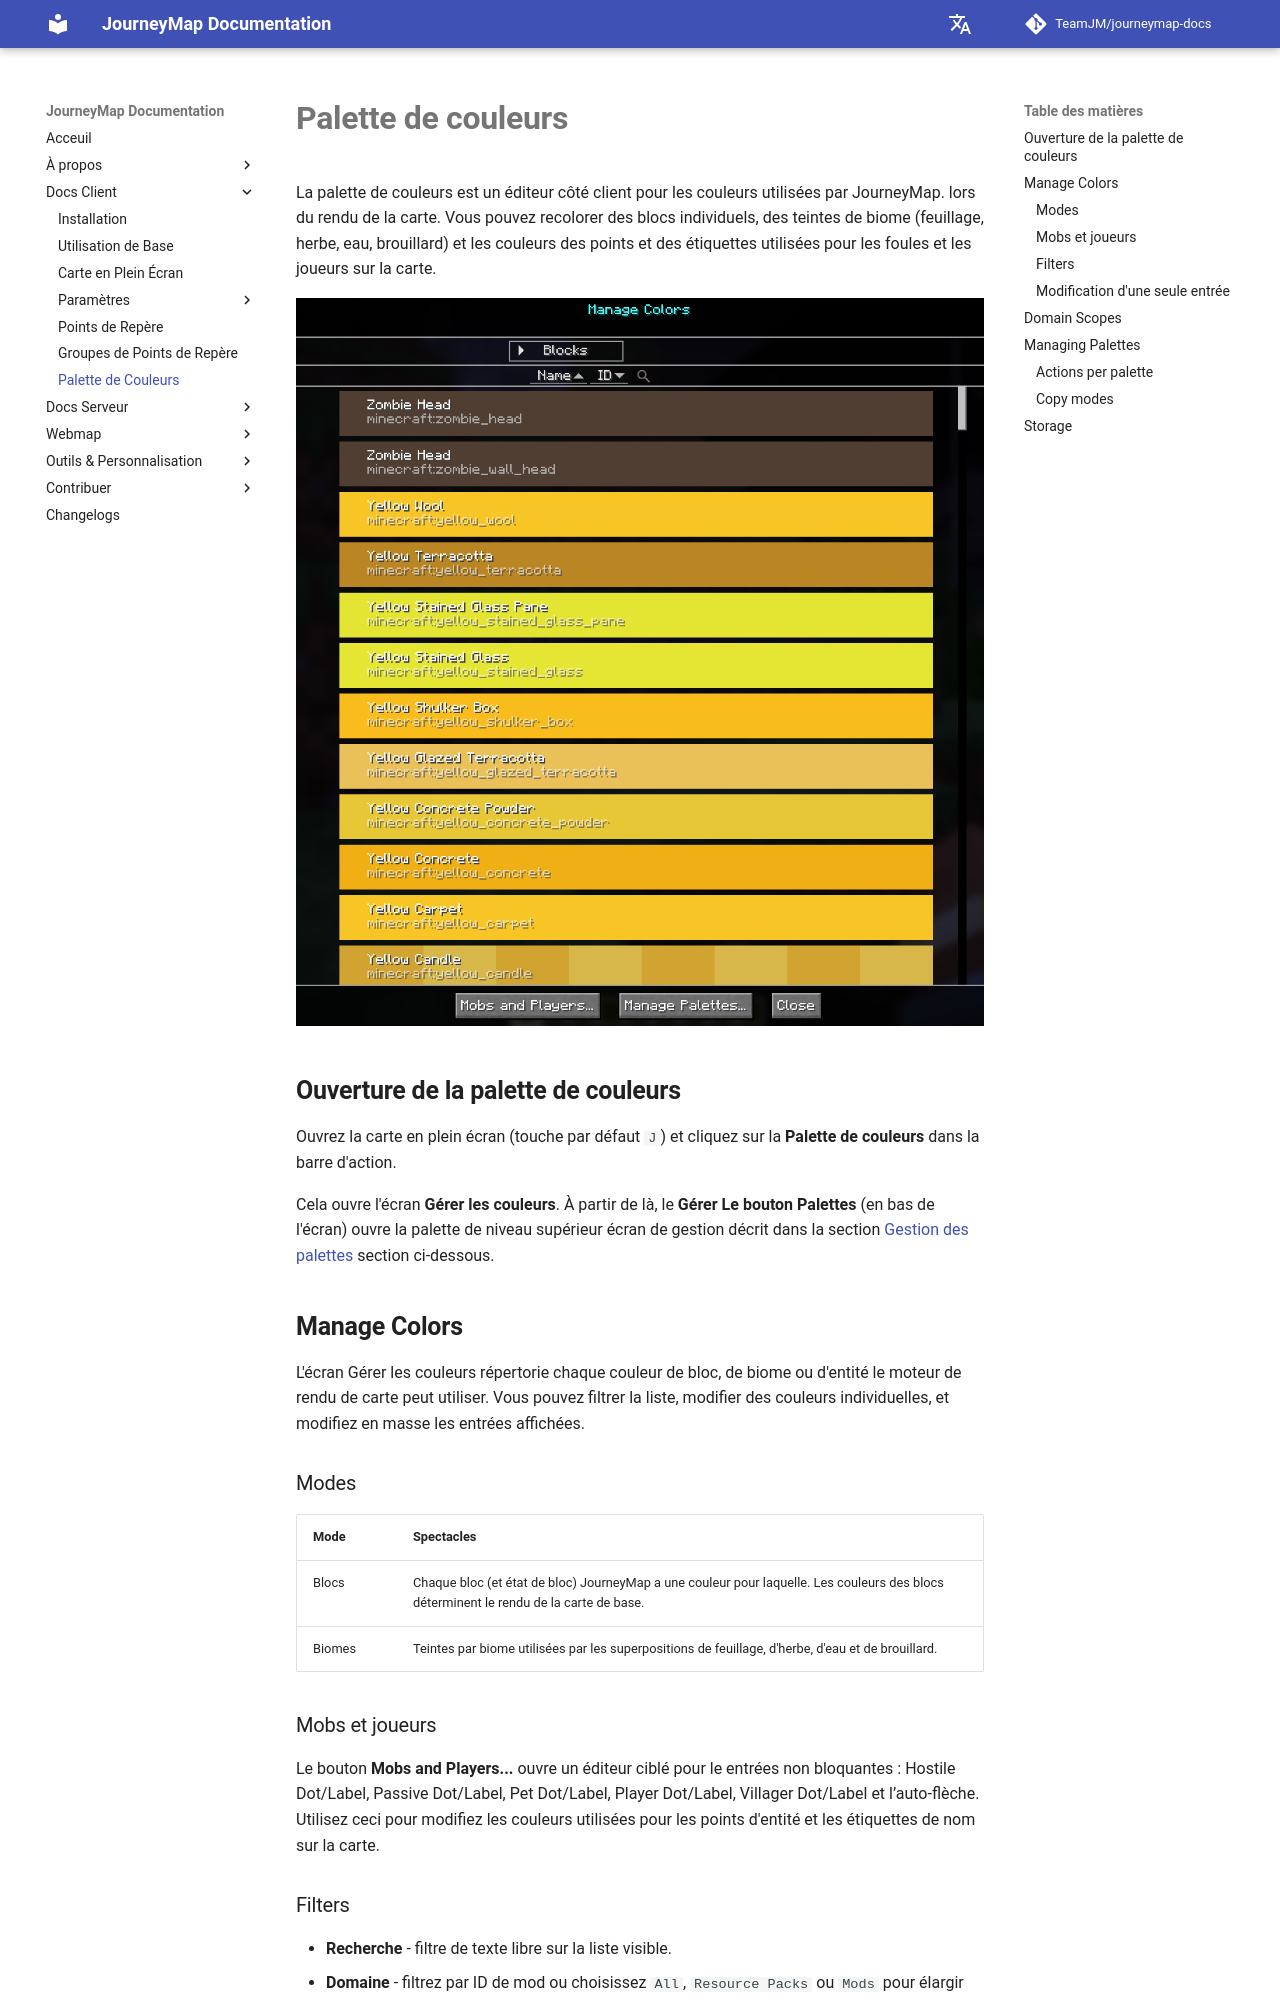

repository: TeamJM/journeymap-docs · page: 6.0.x/fr/client/color-palette/index.html · generator: mkdocs

# **Palette de couleurs**

La palette de couleurs est un éditeur côté client pour les couleurs utilisées par JourneyMap.
lors du rendu de la carte. Vous pouvez recolorer des blocs individuels, des teintes de biome
(feuillage, herbe, eau, brouillard) et les couleurs des points et des étiquettes utilisées pour les foules
et les joueurs sur la carte.

![Color-Palette](../img/client/color-palette.png){: .center}

## **Ouverture de la palette de couleurs**

Ouvrez la carte en plein écran (touche par défaut `J`) et cliquez sur la **Palette de couleurs**
dans la barre d'action.

Cela ouvre l'écran **Gérer les couleurs**. À partir de là, le **Gérer
Le bouton Palettes** (en bas de l'écran) ouvre la palette de niveau supérieur
écran de gestion décrit dans la section [Gestion des palettes](#managing-palettes)
section ci-dessous.

## **Manage Colors**

L'écran Gérer les couleurs répertorie chaque couleur de bloc, de biome ou d'entité
le moteur de rendu de carte peut utiliser. Vous pouvez filtrer la liste, modifier des couleurs individuelles,
et modifiez en masse les entrées affichées.

### Modes

| Mode | Spectacles |
|---------|--------------------------------------------------------------------------------------------------------|
| Blocs | Chaque bloc (et état de bloc) JourneyMap a une couleur pour laquelle. Les couleurs des blocs déterminent le rendu de la carte de base.      |
| Biomes | Teintes par biome utilisées par les superpositions de feuillage, d'herbe, d'eau et de brouillard.                                       |

### Mobs et joueurs

Le bouton **Mobs and Players...** ouvre un éditeur ciblé pour le
entrées non bloquantes : Hostile Dot/Label, Passive Dot/Label, Pet Dot/Label,
Player Dot/Label, Villager Dot/Label et l’auto-flèche. Utilisez ceci pour
modifiez les couleurs utilisées pour les points d'entité et les étiquettes de nom sur la carte.

### Filters

- **Recherche** - filtre de texte libre sur la liste visible.
- **Domaine** - filtrez par ID de mod ou choisissez `All`, `Resource Packs` ou
  `Mods` pour élargir ou réduire la portée.
- **Palette** - choisissez la palette à modifier (voir Étendues de domaine ci-dessous).
- **Trier** - trier par nom ou ID, croissant ou décroissant.
